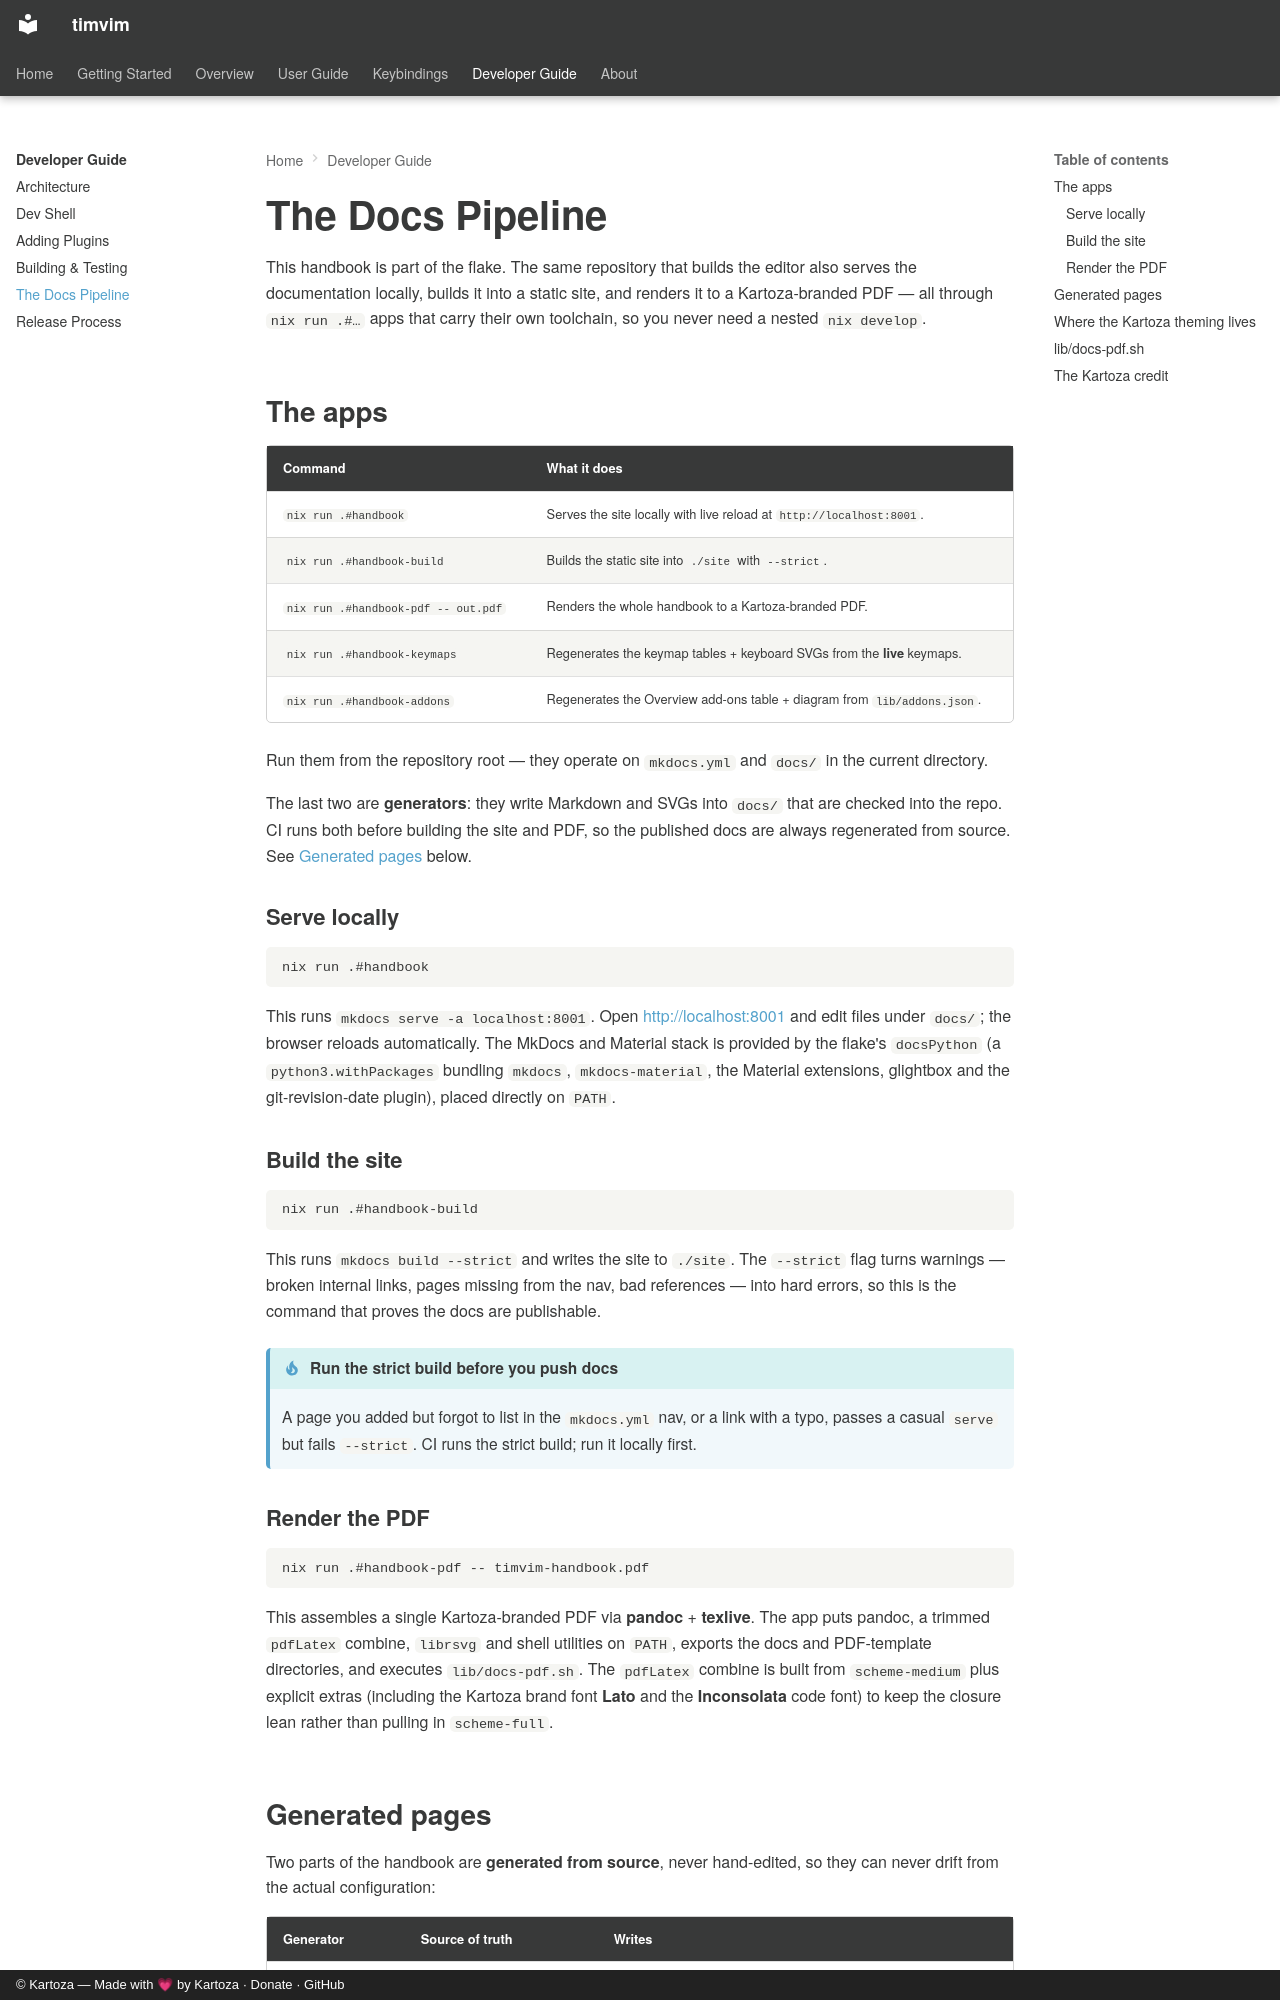

repository: timlinux/nix-vim · page: developer-guide/docs-pipeline/index.html · generator: mkdocs · copyright: © Kartoza — Made with 💗 by Kartoza · Donate · GitHub

# The Docs Pipeline

This handbook is part of the flake. The same repository that builds the editor
also serves the documentation locally, builds it into a static site, and
renders it to a Kartoza-branded PDF — all through `nix run .#…` apps that
carry their own toolchain, so you never need a nested `nix develop`.

## The apps

| Command | What it does |
| ------- | ------------ |
| `nix run .#handbook` | Serves the site locally with live reload at `http://localhost:8001`. |
| `nix run .#handbook-build` | Builds the static site into `./site` with `--strict`. |
| `nix run .#handbook-pdf -- out.pdf` | Renders the whole handbook to a Kartoza-branded PDF. |
| `nix run .#handbook-keymaps` | Regenerates the keymap tables + keyboard SVGs from the **live** keymaps. |
| `nix run .#handbook-addons` | Regenerates the Overview add-ons table + diagram from `lib/addons.json`. |

Run them from the repository root — they operate on `mkdocs.yml` and `docs/`
in the current directory.

The last two are **generators**: they write Markdown and SVGs into `docs/` that
are checked into the repo. CI runs both before building the site and PDF, so the
published docs are always regenerated from source. See
[Generated pages](#generated-pages) below.

### Serve locally

```bash
nix run .#handbook
```

This runs `mkdocs serve -a localhost:8001`. Open
[http://localhost:8001](http://localhost:8001) and edit files under `docs/`;
the browser reloads automatically. The MkDocs and Material stack is provided
by the flake's `docsPython` (a `python3.withPackages` bundling `mkdocs`,
`mkdocs-material`, the Material extensions, glightbox and the git-revision-date
plugin), placed directly on `PATH`.

### Build the site

```bash
nix run .#handbook-build
```

This runs `mkdocs build --strict` and writes the site to `./site`. The
`--strict` flag turns warnings — broken internal links, pages missing from the
nav, bad references — into hard errors, so this is the command that proves the
docs are publishable.

!!! tip "Run the strict build before you push docs"
    A page you added but forgot to list in the `mkdocs.yml` nav, or a link
    with a typo, passes a casual `serve` but fails `--strict`. CI runs the
    strict build; run it locally first.

### Render the PDF

```bash
nix run .#handbook-pdf -- timvim-handbook.pdf
```

This assembles a single Kartoza-branded PDF via **pandoc** + **texlive**. The
app puts pandoc, a trimmed `pdfLatex` combine, `librsvg` and shell utilities
on `PATH`, exports the docs and PDF-template directories, and executes
`lib/docs-pdf.sh`. The `pdfLatex` combine is built from `scheme-medium` plus
explicit extras (including the Kartoza brand font **Lato** and the
**Inconsolata** code font) to keep the closure lean rather than pulling in
`scheme-full`.
